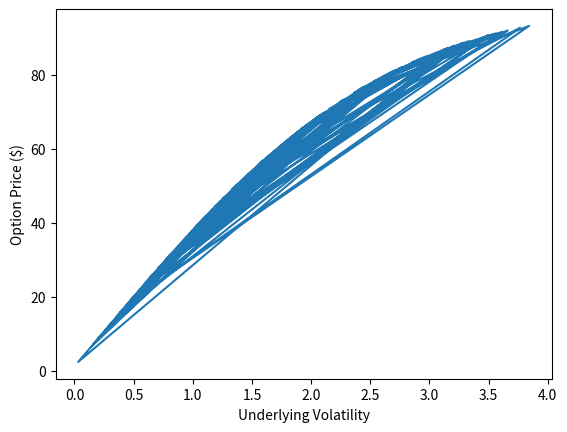

Python code for this plot:
import math
import numpy as np
import matplotlib.pyplot as plt
#####################################################################################################################################################################################
dict = {'strike' : 100, 'price' : 100, 'time steps' : 100, 'years': 1, 'risk-free rate': 0.02, 'dividend': 0.04, 
        'callput': -1, 'AmerEu': 1}
# call = 1, put = -1; in callput
# American = 1, European = -1; in AmerEu

vol_list = []
price_list = []
for number in range(0,100):
    rng = np.random.default_rng()
    dict['sigma'] = rng.uniform(low=0, high=4)
    vol_list.append(dict['sigma'])

    u = math.exp(dict['sigma']*math.sqrt(dict['years']/dict['time steps']))
    d = 1/u
    probup = (((math.exp((dict['risk-free rate']-dict['dividend'])*dict['years']/dict['time steps'])) - d) / (u - d))
    discount_factor = dict['risk-free rate']/dict['time steps']
    duration_of_time_step = (dict['years']/dict['time steps'])

    if dict['callput'] > 0:
        type = 'calls'
    else:
        type = 'puts'
    if dict['AmerEu'] > 0:
        exercise = 'American'
    else:
        exercise = 'European'
    ##################################################################################################################################################################################### 
    def binomial():
        Tstep = dict['time steps']
        payoffs = []
        for n in range(Tstep +1): 
            payoffs.append(max(0, dict['callput']*(dict['price']*(u**((Tstep)-n))*(d**n) - dict['strike'])))     
        while Tstep >= 1:
    #####################################################################################################################################################################################
        # not used in the actual calculation but useful to see what the probabilities of each node is at a specific timestep    
            def combos(n, i):
                return math.factorial(n) / (math.factorial(n-i)*math.factorial(i))

            pascal = []
            for i in range(Tstep+1):
                pascal.append(combos(Tstep, i))

            probabilities = []
            for i in range(Tstep+1):
                probabilities.append(pascal[i]*(probup**((Tstep)-i))*((1-probup)**i))
    #####################################################################################################################################################################################
            discounting1 = []
            for i in range(0,Tstep):
                if dict['AmerEu'] == 1:
                    American_payoff = (dict['callput']*(dict['price']*(u**(Tstep-i-1)*(d**i)) - dict['strike']))
                    European_payoff = (((probup)*payoffs[i]) + ((1-probup)*payoffs[i+1])) / (math.exp(discount_factor))
                    discounting1.append(max(American_payoff, European_payoff))
                elif dict['AmerEu'] == -1:
                    discounting1.append((((probup)*payoffs[i]) + ((1-probup)*payoffs[i+1]))
                                        / (math.exp(discount_factor)))
                else:
                    pass 
                
            payoffs.clear()
            payoffs.extend(discounting1)
            Tstep -= 1

        return discounting1[0]
    price_list.append(binomial())

plt.plot(vol_list, price_list)
plt.xlabel('Underlying Volatility')
plt.ylabel('Option Price ($)')
plt.show()

#####################################################################################################################################################################################

